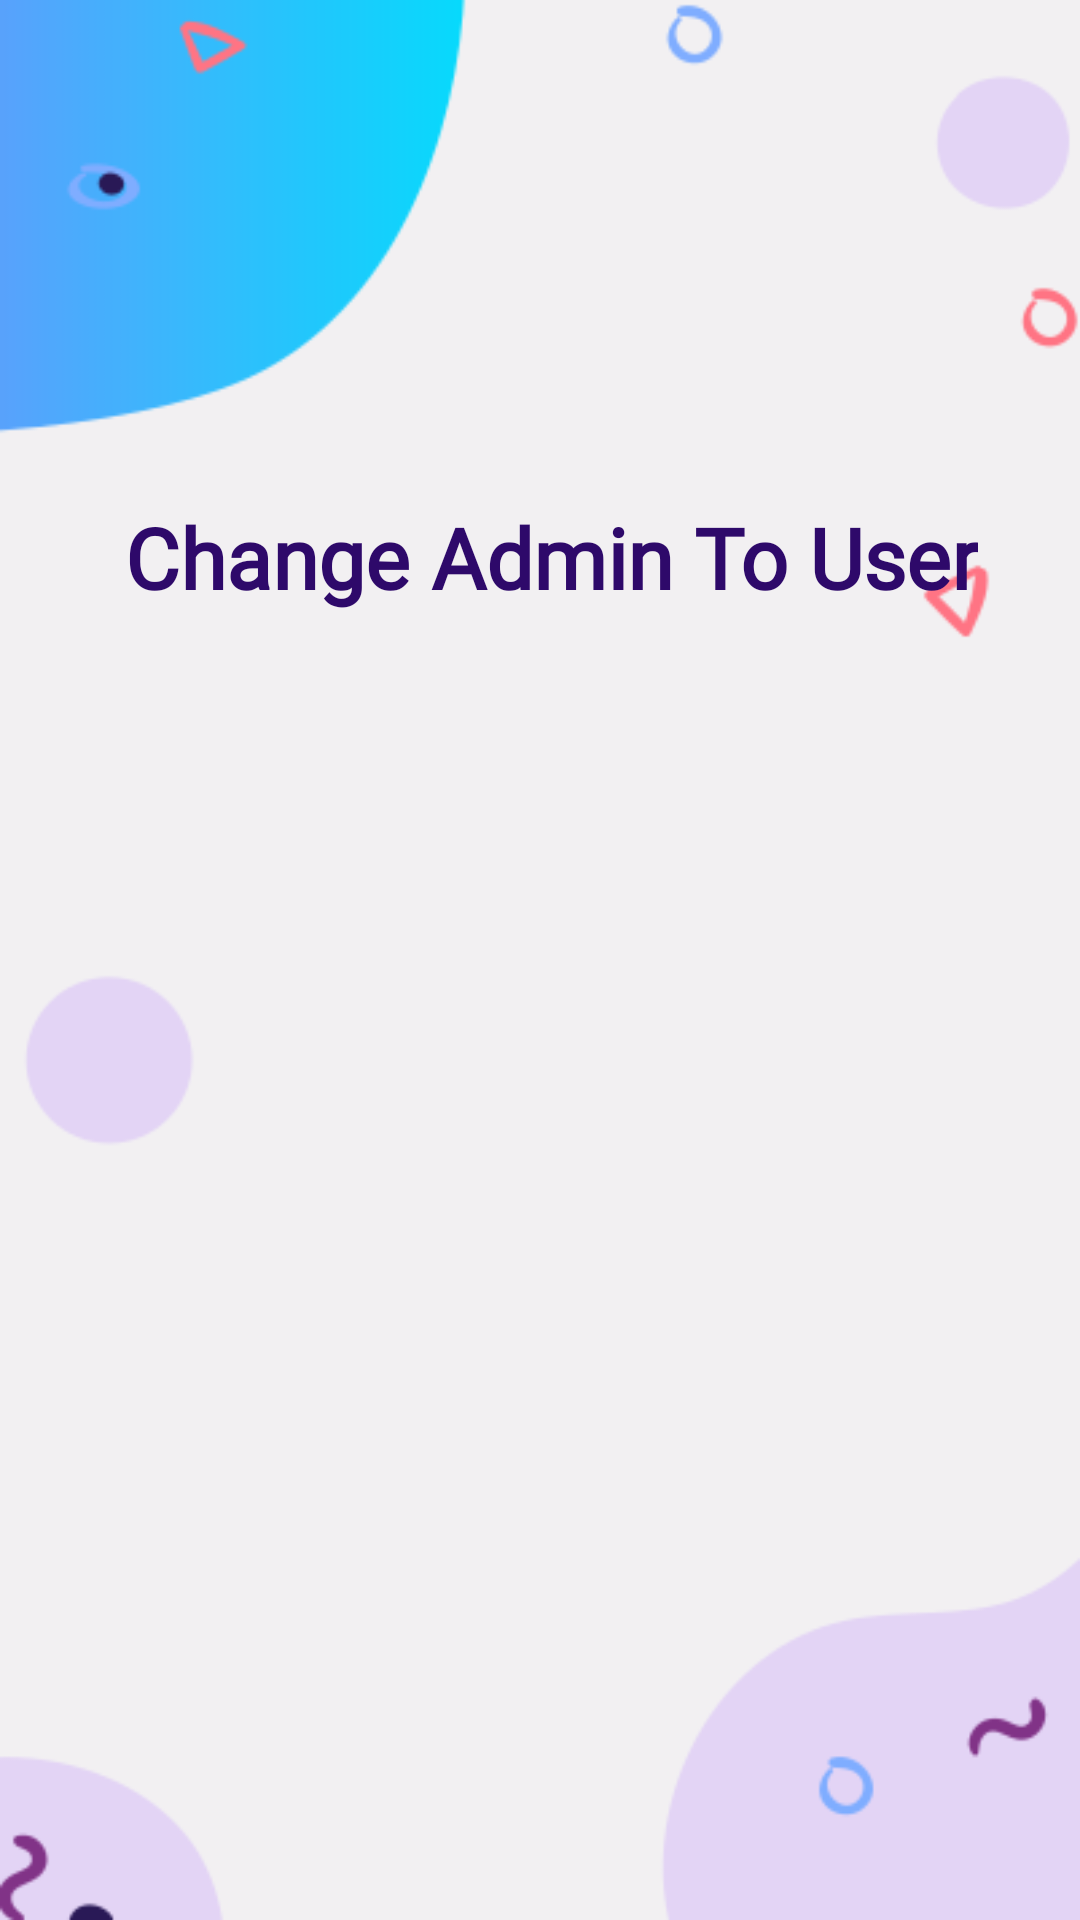

Reconstruct the res/layout file that produces this screen, plus the resources it refers to.
<!-- AndroidManifest.xml: application theme Theme.Census2021 -->
<!-- res/layout/activity_admin_to_user.xml -->
<?xml version="1.0" encoding="utf-8"?>
<androidx.constraintlayout.widget.ConstraintLayout xmlns:android="http://schemas.android.com/apk/res/android"
    xmlns:app="http://schemas.android.com/apk/res-auto"
    xmlns:tools="http://schemas.android.com/tools"
    android:layout_width="match_parent"
    android:layout_height="match_parent"
    android:background="@drawable/background"
    tools:context=".AdminToUser">

    <ImageView
        android:id="@+id/imageView"
        android:layout_width="120dp"
        android:layout_height="120dp"
        android:layout_marginTop="32dp"
        app:layout_constraintEnd_toEndOf="parent"
        app:layout_constraintHorizontal_bias="0.498"
        app:layout_constraintStart_toStartOf="parent"
        app:layout_constraintTop_toTopOf="parent"
        app:srcCompat="@drawable/logo" />

    <TextView
        android:id="@+id/signuptext"
        android:layout_width="wrap_content"
        android:layout_height="wrap_content"
        android:fontFamily="@font/roboto_medium"
        android:gravity="center"
        android:text="Change Admin To User"
        android:textColor="#FF2E096A"
        android:textColorHint="#FFFFFF"
        android:textSize="28sp"
        android:textStyle="bold"
        app:layout_constraintBottom_toBottomOf="parent"
        app:layout_constraintEnd_toEndOf="parent"
        app:layout_constraintHorizontal_bias="0.55"
        app:layout_constraintStart_toStartOf="parent"
        app:layout_constraintTop_toTopOf="parent"
        app:layout_constraintVertical_bias="0.277" />

    <ScrollView
        android:layout_width="330dp"
        android:layout_height="427dp"
        android:layout_marginTop="20dp"
        app:layout_constraintBottom_toBottomOf="parent"
        app:layout_constraintEnd_toEndOf="parent"
        app:layout_constraintStart_toStartOf="parent"
        app:layout_constraintTop_toBottomOf="@+id/signuptext"
        app:layout_constraintVertical_bias="0.2">

        <LinearLayout
            android:id="@+id/xyz"
            android:layout_width="match_parent"
            android:layout_height="wrap_content"
            android:orientation="vertical" />
    </ScrollView>


</androidx.constraintlayout.widget.ConstraintLayout>
<!-- resources referenced by this layout -->
<resources>
  <!-- drawable background: png bitmap (drawable-v24, 16443 bytes) -->
  <style name="Theme.Census2021" parent="Theme.MaterialComponents.Light.DarkActionBar">
          
          <item name="colorPrimary">@color/purple_500</item>
          <item name="colorPrimaryVariant">@color/purple_700</item>
          <item name="colorOnPrimary">@color/white</item>
          
          <item name="colorSecondary">@color/teal_200</item>
          <item name="colorSecondaryVariant">@color/teal_700</item>
          <item name="colorOnSecondary">@color/black</item>
          
          <item name="android:statusBarColor" tools:targetApi="l">?attr/colorPrimaryVariant</item>
          
      </style>
  <color name="purple_500">#FF6200EE</color>
  <color name="purple_700">#FF3700B3</color>
  <color name="white">#FFFFFFFF</color>
  <color name="teal_200">#FF03DAC5</color>
  <color name="teal_700">#FF018786</color>
  <color name="black">#FF000000</color>
</resources>
